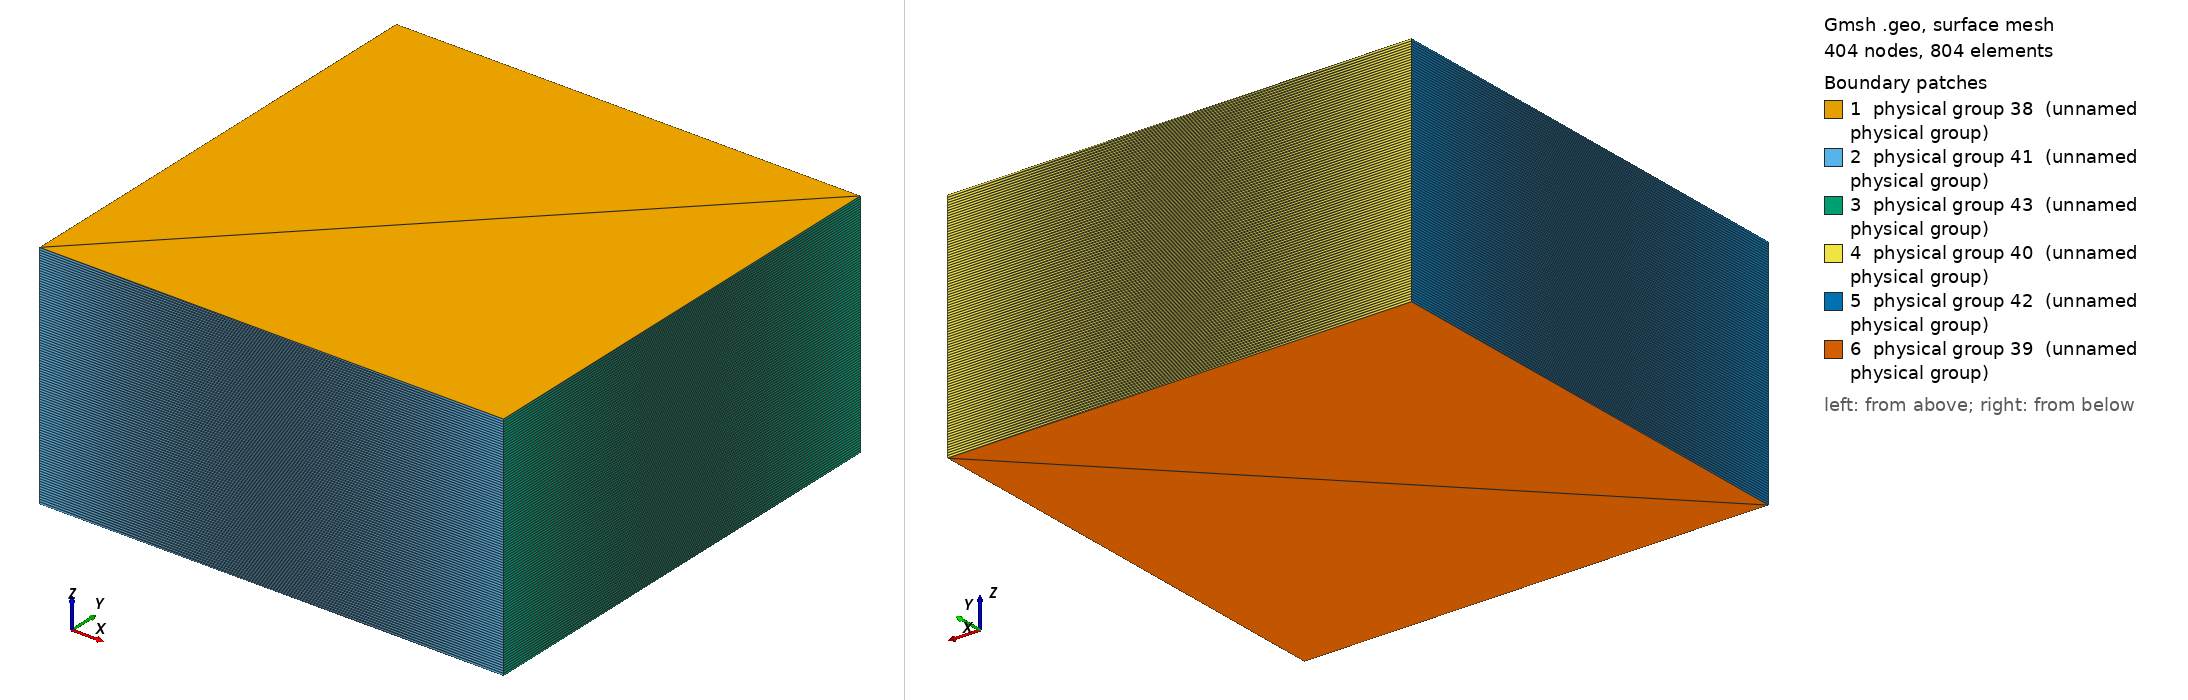

Gmsh geometry script, surface-meshed: 404 nodes, 804 surface elements. Boundary patches (legend numbers): 1 physical group 38 (unnamed physical group), 2 physical group 41 (unnamed physical group), 3 physical group 43 (unnamed physical group), 4 physical group 40 (unnamed physical group), 5 physical group 42 (unnamed physical group), 6 physical group 39 (unnamed physical group). Left view from above one corner, right view from below the opposite corner. Legend entries are the model's physical surfaces. The drawing asked Gmsh for element sizes between 1% and 20% of the model's largest extent; the script's own settings can give other sizes.

=== MY.geo (drawn) ===
// Gmsh project created on Thu Mar  6 16:27:33 2008
Point(1) = {0.0,0.0,0.0};
Extrude {100.0,0,0} {
  Point{1}; Layers{1};
}
Extrude {0,100.0,0.0} {
  Line{1}; Layers{1};
}
Extrude {0.0,0.0,-50.0} {
  Surface{5}; Layers{100};
}
Physical Surface(38) = {5};
Physical Surface(39) = {27};
Physical Surface(40) = {22};
Physical Surface(41) = {14};
Physical Surface(42) = {26};
Physical Surface(43) = {18};
Physical Volume(44) = {1};
